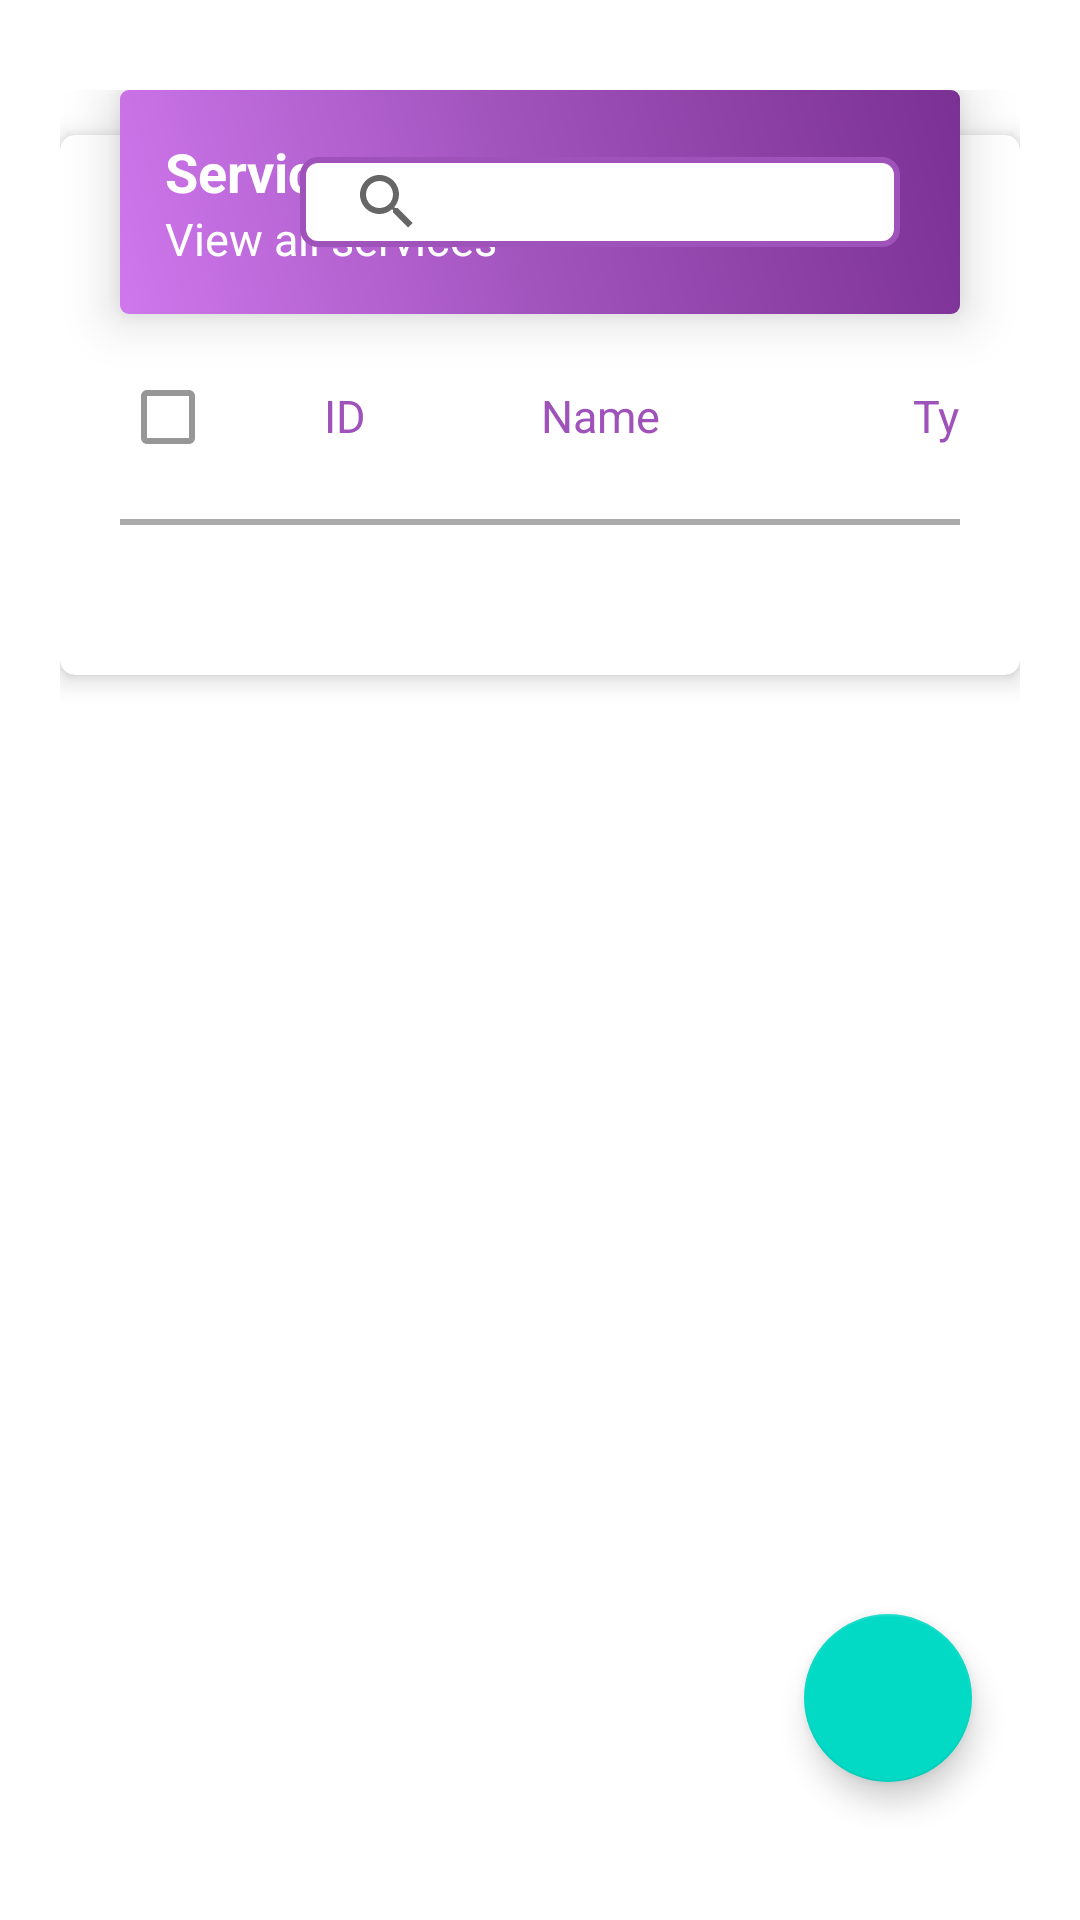

The Android layout XML behind this screen, and the referenced resources:
<!-- AndroidManifest.xml: application theme AppTheme -->
<!-- res/layout/fragment_services.xml -->
<?xml version="1.0" encoding="utf-8"?>
<RelativeLayout xmlns:android="http://schemas.android.com/apk/res/android"
    xmlns:app="http://schemas.android.com/apk/res-auto"
    xmlns:tools="http://schemas.android.com/tools"
    android:layout_width="match_parent"
    android:layout_height="match_parent"
    android:paddingLeft="@dimen/layout_horizontal_padding"
    android:paddingTop="@dimen/layout_vertical_padding"
    android:paddingRight="@dimen/layout_horizontal_padding"
    android:paddingBottom="@dimen/layout_vertical_padding">


    <RelativeLayout
        android:id="@+id/layoutS"
        android:layout_width="match_parent"
        android:layout_height="wrap_content"
        android:layout_centerHorizontal="true"
        android:layout_marginRight="@dimen/title_margin_right"
        android:layout_marginBottom="-60dp"
        android:background="@drawable/layout_administration"
        android:elevation="10dp">

        <LinearLayout
            android:layout_width="wrap_content"
            android:layout_height="wrap_content"
            android:layout_alignParentLeft="true"
            android:orientation="vertical">

            <TextView
                android:layout_width="wrap_content"
                android:layout_height="wrap_content"
                android:text="Services"
                android:textColor="@android:color/white"
                android:textSize="18sp"
                android:textStyle="bold" />

            <TextView
                android:layout_width="wrap_content"
                android:layout_height="wrap_content"
                android:text="View all services"
                android:textColor="@android:color/white"
                android:textSize="15sp" />
        </LinearLayout>

        <androidx.appcompat.widget.SearchView
            android:id="@+id/searchS"
            android:layout_width="@dimen/txtSearch_width"
            android:layout_height="@dimen/txtSearch_height"
            android:layout_alignParentRight="true"
            android:layout_centerVertical="true"
            android:layout_margin="@dimen/search_margin"
            android:background="@drawable/spinner_design"
            android:drawableRight="@drawable/ic_search"
            android:drawablePadding="@dimen/drawable_padding_size"
            android:hint="Search....."
            android:padding="@dimen/search_padding"
            android:textSize="@dimen/normal_text_size" />
    </RelativeLayout>

    <androidx.cardview.widget.CardView
        android:id="@+id/cardviewS"
        android:layout_width="match_parent"
        android:layout_height="wrap_content"
        android:layout_below="@+id/layoutS"
        android:layout_marginBottom="@dimen/layout_bottom_margin"
        app:cardBackgroundColor="@android:color/white"
        app:cardCornerRadius="@dimen/card_corner_radius"
        app:cardElevation="@dimen/card_elevation">

        <LinearLayout
            android:layout_width="match_parent"
            android:layout_height="wrap_content"
            android:orientation="vertical"
            android:paddingLeft="@dimen/innerlayout_horizontal_padding"
            android:paddingTop="@dimen/innerlayout_vertical_padding"
            android:paddingRight="@dimen/innerlayout_horizontal_padding"
            android:paddingBottom="@dimen/innerlayout_horizontal_padding">

            <TableLayout
                android:layout_width="match_parent"
                android:layout_height="wrap_content"
                android:layout_marginBottom="@dimen/innerlayout_horizontal_padding">


                <TableRow>

                    <CheckBox
                        android:id="@+id/cb_selected"
                        android:layout_width="@dimen/S_small_width"
                        android:padding="@dimen/inner_item_padding"
                        android:theme="@style/MyCheckbox" />

                    <TextView
                        android:layout_width="@dimen/S_small_width"
                        android:gravity="center_horizontal"
                        android:padding="@dimen/inner_item_padding"
                        android:text="ID"
                        android:textColor="@color/colorPrimary"
                        android:textSize="@dimen/inner_title_text_size" />

                    <TextView
                        android:layout_width="@dimen/S_medium_width"
                        android:gravity="center_horizontal"
                        android:padding="@dimen/inner_item_padding"
                        android:text="Name"
                        android:textColor="@color/colorPrimary"
                        android:textSize="@dimen/inner_title_text_size" />

                    <TextView
                        android:layout_width="@dimen/S_medium_width"
                        android:gravity="center_horizontal"
                        android:padding="@dimen/inner_item_padding"
                        android:text="Type"
                        android:textColor="@color/colorPrimary"
                        android:textSize="@dimen/inner_title_text_size" />

                    <TextView
                        android:layout_width="@dimen/S_medium_width"
                        android:gravity="center_horizontal"
                        android:padding="@dimen/inner_item_padding"
                        android:text="Price"
                        android:textColor="@color/colorPrimary"
                        android:textSize="@dimen/inner_title_text_size" />

                    <TextView
                        android:layout_width="@dimen/S_medium_width"
                        android:gravity="center_horizontal"
                        android:padding="@dimen/inner_item_padding"
                        android:text="Edit"
                        android:textColor="@color/colorPrimary"
                        android:textSize="@dimen/inner_title_text_size" />

                    <TextView
                        android:layout_width="@dimen/S_medium_width"
                        android:gravity="center_horizontal"
                        android:padding="@dimen/inner_item_padding"
                        android:text="Delete"
                        android:textColor="@color/colorPrimary"
                        android:textSize="@dimen/inner_title_text_size" />
                </TableRow>

                <View
                    android:layout_width="match_parent"
                    android:layout_height="@dimen/view_height"
                    android:layout_marginTop="@dimen/view_vertical_margin"
                    android:layout_marginBottom="@dimen/view_vertical_margin"
                    android:background="@color/colorDarkGray" />

                <androidx.recyclerview.widget.RecyclerView
                    android:id="@+id/rv_services"
                    android:layout_width="match_parent"
                    android:layout_height="wrap_content" />

                <LinearLayout
                    android:id="@+id/offlineS"
                    android:layout_gravity="center_horizontal"
                    android:gravity="center_horizontal"
                    android:orientation="vertical"
                    android:visibility="gone">

                    <ImageView
                        android:layout_width="wrap_content"
                        android:layout_height="wrap_content"
                        android:layout_margin="@dimen/inner_item_marging"
                        android:src="@drawable/offline" />

                    <TextView
                        android:layout_width="wrap_content"
                        android:layout_height="wrap_content"
                        android:padding="@dimen/inner_item_padding"
                        android:text="You\'re offline"
                        android:textColor="@android:color/black"
                        android:textSize="@dimen/header_text_size" />

                    <TextView
                        android:layout_width="wrap_content"
                        android:layout_height="wrap_content"
                        android:padding="@dimen/inner_item_padding"
                        android:text="Please, check you\'re network and try again"
                        android:textSize="@dimen/normal_text_size" />

                    <TextView
                        android:id="@+id/txtS_retry"
                        android:layout_width="wrap_content"
                        android:layout_height="wrap_content"
                        android:layout_marginTop="30dp"
                        android:text="RETRY"
                        android:textColor="@color/colorPrimaryDark"
                        android:textSize="@dimen/header_text_size" />
                </LinearLayout>

            </TableLayout>

            <ImageView
                android:id="@+id/btn_delete_all"
                android:layout_width="wrap_content"
                android:layout_height="wrap_content"
                android:src="@drawable/png_btn_delete"
                android:visibility="gone" />
        </LinearLayout>

    </androidx.cardview.widget.CardView>

    <com.google.android.material.floatingactionbutton.FloatingActionButton
        android:id="@+id/fab_services"
        android:layout_width="wrap_content"
        android:layout_height="wrap_content"
        android:layout_alignParentEnd="true"
        android:layout_alignParentRight="true"
        android:layout_alignParentBottom="true"
        android:layout_margin="@dimen/fab_margin"
        android:src="@drawable/ic_dialog_add" />


</RelativeLayout>
<!-- resources referenced by this layout -->
<resources>
  <color name="colorDarkGray">#aaa</color>
  <color name="colorPrimary">#9f52ba</color>
  <color name="colorPrimaryDark">#7b3094</color>
  <dimen name="S_medium_width">120dp</dimen>
  
      //Permissions
  <dimen name="S_small_width">50dp</dimen>
  <dimen name="card_corner_radius">5dp</dimen>
  <dimen name="card_elevation">5dp</dimen>
  <dimen name="drawable_padding_size">10dp</dimen>
  <dimen name="fab_margin">16dp</dimen>
  
      //padding for all fragment
  <dimen name="header_text_size">18sp</dimen>
  <dimen name="inner_item_marging">10dp</dimen>
  <dimen name="inner_item_padding">5dp</dimen>
  <dimen name="inner_title_text_size">15sp</dimen>
  <dimen name="innerlayout_horizontal_padding">20dp</dimen>
  <dimen name="innerlayout_vertical_padding">70dp</dimen>
  <dimen name="layout_bottom_margin">100dp</dimen>
  
  
      //layout in cardview for all main fragment
  <dimen name="layout_horizontal_padding">20dp</dimen>
      //not to override the FAB
  <dimen name="layout_vertical_padding">30dp</dimen>
  <dimen name="normal_text_size">15sp</dimen>
  <dimen name="search_margin">5dp</dimen>
  
  
      //Confirm btn no or yes
  <dimen name="search_padding">5dp</dimen>
  <dimen name="title_margin_right">40dp</dimen>
  <dimen name="txtSearch_height">30dp</dimen>
  <dimen name="txtSearch_width">200dp</dimen>
  <dimen name="view_height">2dp</dimen>
  <dimen name="view_vertical_margin">10dp</dimen>
  
  
      //Room Types Width
  <!-- drawable ic_search (drawable) -->
  <vector xmlns:android="http://schemas.android.com/apk/res/android"
          android:width="24dp"
          android:height="24dp"
          android:viewportWidth="24.0"
          android:viewportHeight="24.0">
      <path
          android:fillColor="#b6b5b5"
          android:pathData="M15.5,14h-0.79l-0.28,-0.27C15.41,12.59 16,11.11 16,9.5 16,5.91 13.09,3 9.5,3S3,5.91 3,9.5 5.91,16 9.5,16c1.61,0 3.09,-0.59 4.23,-1.57l0.27,0.28v0.79l5,4.99L20.49,19l-4.99,-5zM9.5,14C7.01,14 5,11.99 5,9.5S7.01,5 9.5,5 14,7.01 14,9.5 11.99,14 9.5,14z"/>
  </vector>
  <!-- drawable layout_administration (drawable) -->
  <?xml version="1.0" encoding="utf-8"?>
  <shape android:shape="rectangle" xmlns:android="http://schemas.android.com/apk/res/android">
  
      <gradient
          android:angle="45"
          android:centerColor="#9f52ba"
          android:endColor="#7b3094"
          android:startColor="#cf77ed"
          android:type="linear" />
      <corners android:radius="3dp"/>
      <padding android:right="15dp" android:left="15dp" android:bottom="15dp" android:top="15dp"/>
  </shape>
  <!-- drawable offline: png bitmap (drawable, 27210 bytes) -->
  <!-- drawable png_btn_delete: png bitmap (drawable, 1311 bytes) -->
  <!-- drawable spinner_design (drawable) -->
  <?xml version="1.0" encoding="utf-8"?>
  <shape xmlns:android="http://schemas.android.com/apk/res/android"
      android:shape="rectangle">
  
     <stroke android:color="#9f52ba" android:width="2dp"/>
      <corners android:radius="5dp" />
  <solid android:color="#fff"/>
  
      <padding android:right="5dp" android:left="5dp" android:bottom="5dp" android:top="5dp"/>
  </shape>
  <style name="MyCheckbox" parent="@style/Widget.AppCompat.CompoundButton.CheckBox">
          <item name="android:colorControlNormal">#979797</item>
          <item name="android:colorControlActivated">#9f52ba</item>
          <item name="android:colorControlHighlight">#7b3094</item>
          <item name="android:textAppearance">@style/TextAppearance.AppCompat</item>
      </style>
  
      //custom radio button design
</resources>
